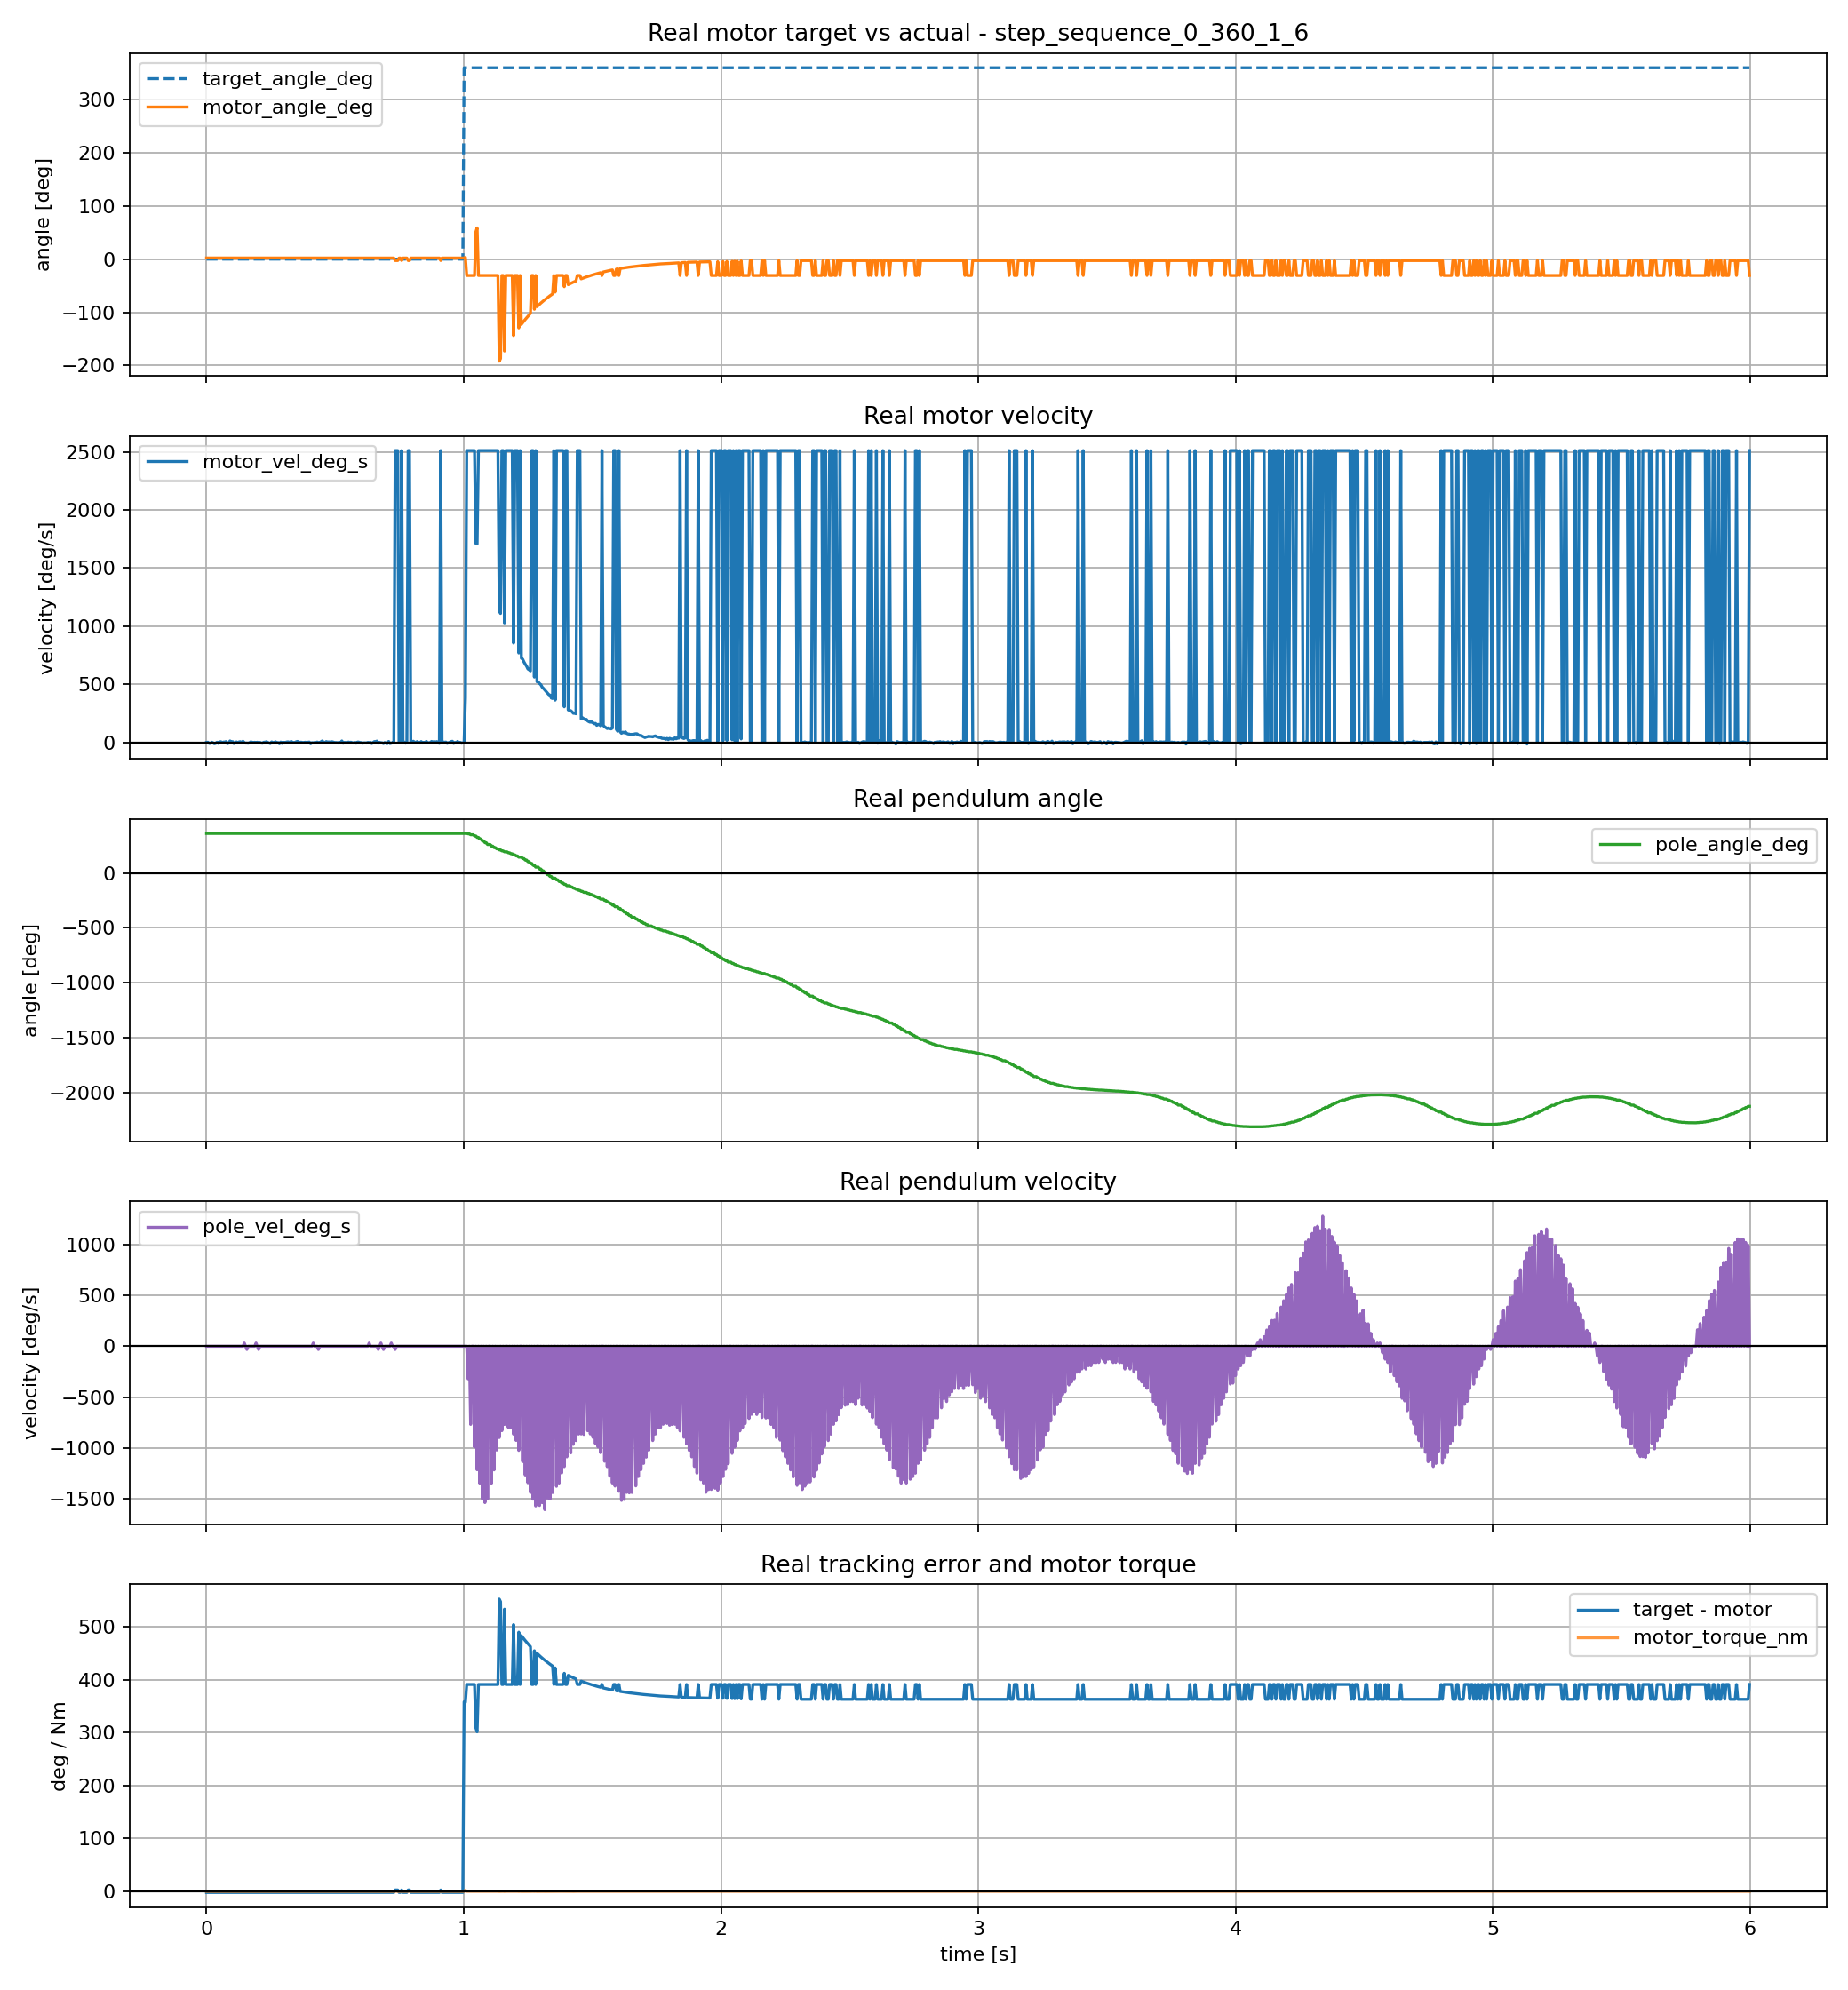

The table this chart was drawn from, first rows:
time_s, target_angle_deg, motor_angle_deg, motor_vel_deg_s, motor_torque_nm, pole_angle_deg, pole_vel_deg_s
0.0001, 0.000, 2.165, -0.700, 0.0015, 359.3, 0.000
0.0051, 0.000, 2.165, 0.700, -0.0308, 359.3, 0.000
0.0102, 0.000, 2.121, -9.095, -0.0484, 359.3, 0.000
0.0153, 0.000, 2.121, -9.095, -0.0542, 359.3, 0.000
0.0203, 0.000, 2.099, 0.700, -0.0513, 359.3, 0.000
0.0254, 0.000, 2.099, -4.897, -0.0747, 359.3, 0.000
0.0304, 0.000, 2.099, -11.89, -0.0747, 359.3, 0.000
0.0355, 0.000, 2.099, -9.095, -0.0747, 359.3, 0.000
0.0405, 0.000, 2.099, 0.700, -0.0718, 359.3, 0.000
0.0456, 0.000, 2.099, -9.095, -0.0777, 359.3, 0.000
0.0506, 0.000, 2.099, 3.498, -0.0806, 359.3, 0.000
0.0557, 0.000, 2.099, 4.897, -0.0777, 359.3, 0.000
0.0608, 0.000, 2.077, -3.498, -0.0718, 359.3, 0.000
0.0658, 0.000, 2.099, 2.099, -0.0835, 359.3, 0.000
0.0709, 0.000, 2.099, 2.099, -0.0747, 359.3, 0.000
0.0759, 0.000, 2.099, 6.296, -0.0747, 359.3, 0.000
0.0810, 0.000, 2.077, -11.89, -0.0806, 359.3, 0.000
0.0861, 0.000, 2.077, -6.296, -0.0806, 359.3, 0.000
0.0912, 0.000, 2.099, 11.89, -0.0689, 359.3, 0.000
0.0962, 0.000, 2.099, 0.700, -0.0659, 359.3, 0.000
0.1013, 0.000, 2.099, 6.296, -0.0864, 359.3, 0.000
0.1063, 0.000, 2.077, -10.49, -0.0659, 359.3, 0.000
0.1114, 0.000, 2.077, -3.498, -0.0689, 359.3, 0.000
0.1164, 0.000, 2.099, 3.498, -0.0718, 359.3, 0.000
0.1215, 0.000, 2.077, -6.296, -0.0689, 359.3, 0.000
0.1266, 0.000, 2.077, 3.498, -0.0659, 359.3, 0.000
0.1316, 0.000, 2.099, 4.897, -0.0747, 359.3, 0.000
0.1367, 0.000, 2.077, -6.296, -0.0689, 359.3, 0.000
0.1417, 0.000, 2.099, 9.095, -0.0806, 359.3, 0.000
0.1468, 0.000, 2.099, -4.897, -0.0747, 359.6, 31.8
0.1518, 0.000, 2.077, -6.296, -0.0659, 359.6, 0.000
0.1569, 0.000, 2.077, -6.296, -0.0806, 359.3, -31.7
0.1620, 0.000, 2.099, -7.695, -0.0777, 359.3, 0.000
0.1670, 0.000, 2.077, -3.498, -0.0747, 359.3, 0.000
0.1721, 0.000, 2.099, 3.498, -0.0601, 359.3, 0.000
0.1771, 0.000, 2.077, 0.700, -0.0806, 359.3, 0.000
0.1822, 0.000, 2.077, -2.099, -0.0835, 359.3, 0.000
0.1873, 0.000, 2.077, 0.700, -0.0689, 359.3, 0.000
0.1923, 0.000, 2.077, -4.897, -0.0835, 359.6, 31.84
0.1974, 0.000, 2.077, 0.700, -0.0777, 359.6, 0.000
0.2024, 0.000, 2.077, -3.498, -0.0630, 359.3, -31.91
0.2075, 0.000, 2.077, -0.700, -0.0718, 359.3, 0.000
0.2125, 0.000, 2.077, -6.296, -0.0777, 359.3, 0.000
0.2176, 0.000, 2.077, -7.695, -0.0689, 359.3, 0.000
0.2227, 0.000, 2.077, 0.700, -0.0718, 359.3, 0.000
0.2277, 0.000, 2.099, 0.700, -0.0806, 359.3, 0.000
0.2328, 0.000, 2.077, 4.897, -0.0718, 359.3, 0.000
0.2378, 0.000, 2.077, -0.700, -0.0601, 359.3, 0.000
0.2429, 0.000, 2.077, -6.296, -0.0835, 359.3, 0.000
0.2479, 0.000, 2.077, -10.49, -0.0659, 359.3, 0.000
0.2530, 0.000, 2.099, 3.498, -0.0601, 359.3, 0.000
0.2580, 0.000, 2.077, -2.099, -0.0747, 359.3, 0.000
0.2631, 0.000, 2.077, -2.099, -0.0747, 359.3, 0.000
0.2681, 0.000, 2.099, 4.897, -0.0659, 359.3, 0.000
0.2732, 0.000, 2.077, -6.296, -0.0835, 359.3, 0.000
0.2782, 0.000, 2.077, -2.099, -0.0777, 359.3, 0.000
0.2833, 0.000, 2.077, -11.89, -0.0777, 359.3, 0.000
0.2884, 0.000, 2.077, 2.099, -0.0689, 359.3, 0.000
0.2934, 0.000, 2.077, -9.095, -0.0835, 359.3, 0.000
0.2985, 0.000, 2.077, 0.700, -0.0747, 359.3, 0.000
... 1,127 more rows
